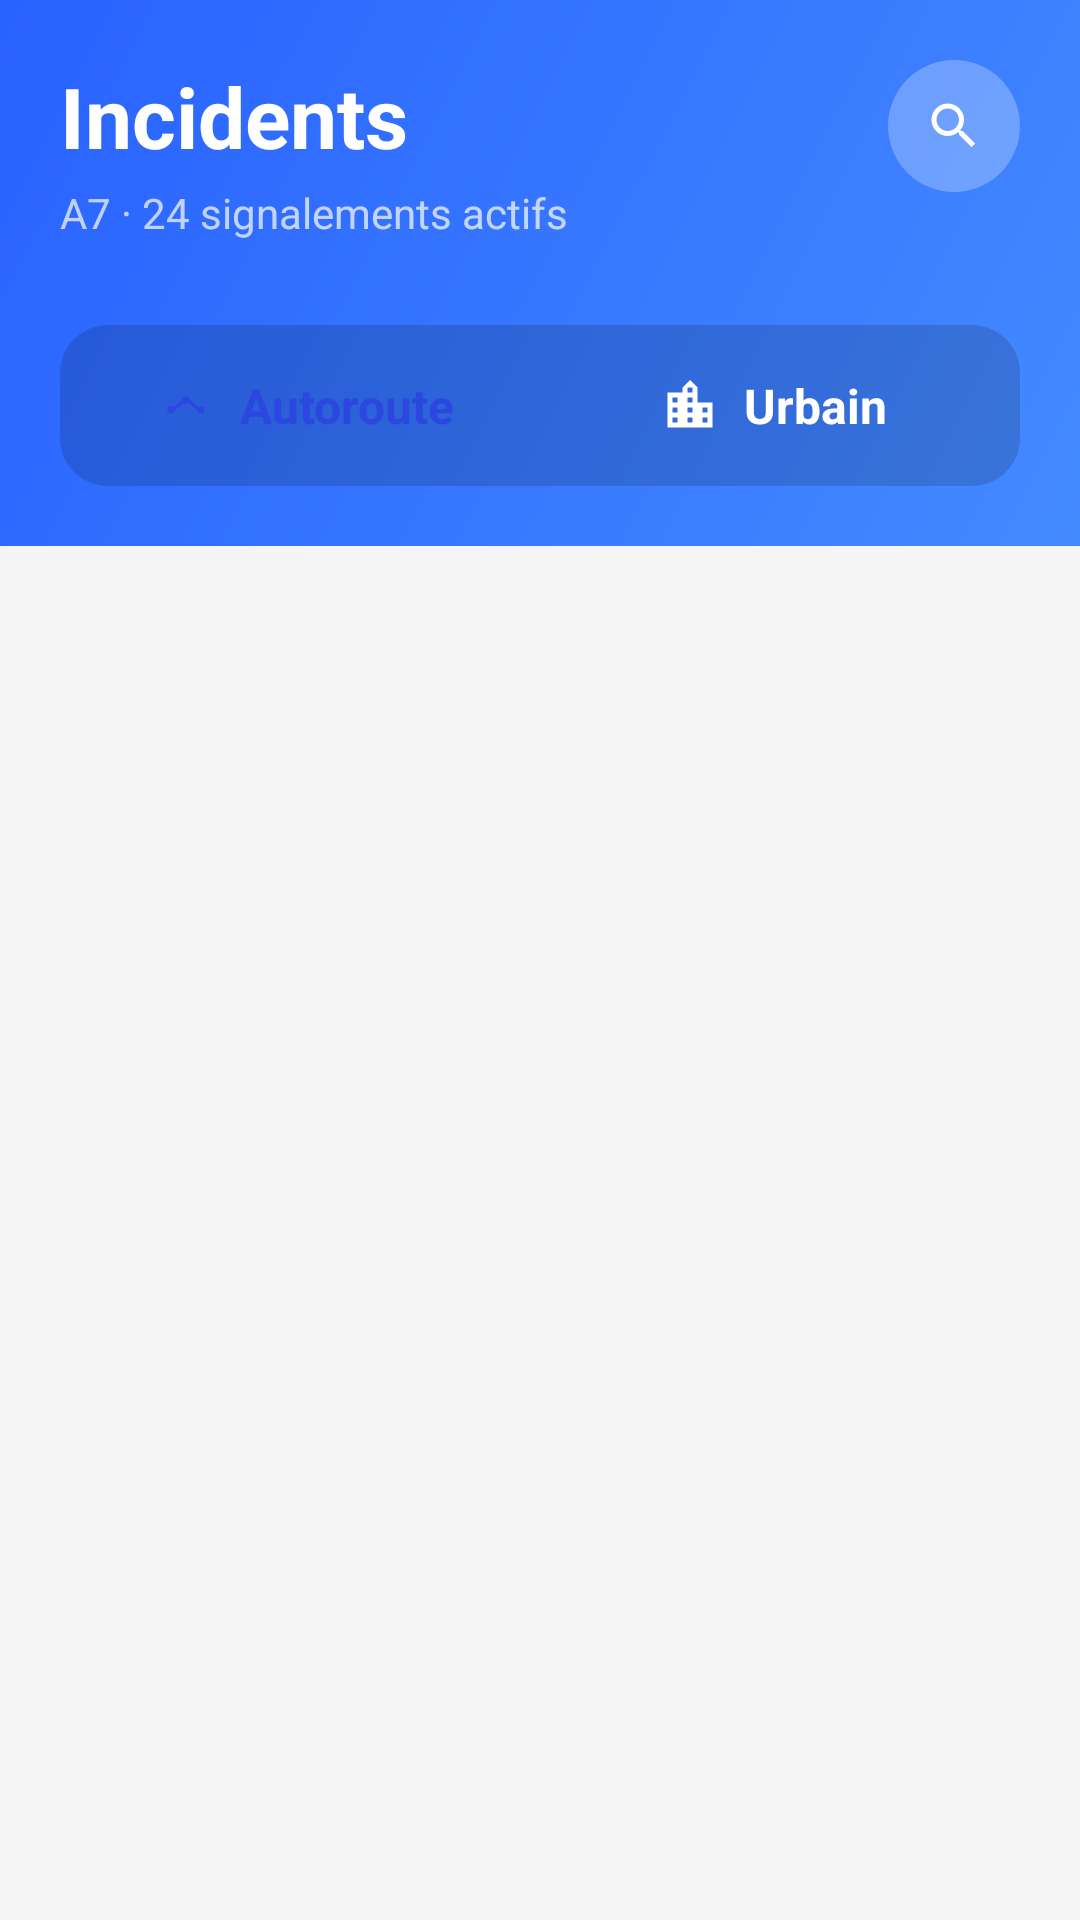

The Android layout XML behind this screen, and the referenced resources:
<!-- AndroidManifest.xml: application theme Theme.FilRouge -->
<!-- res/layout/fragment2.xml -->
<?xml version="1.0" encoding="utf-8"?>
<androidx.constraintlayout.widget.ConstraintLayout xmlns:android="http://schemas.android.com/apk/res/android"
    xmlns:app="http://schemas.android.com/apk/res-auto"
    android:layout_width="match_parent"
    android:layout_height="match_parent"
    android:background="@color/color_background">

    
    <androidx.constraintlayout.widget.ConstraintLayout
        android:id="@+id/headerContainer"
        android:layout_width="match_parent"
        android:layout_height="wrap_content"
        android:background="@drawable/header_gradient"
        android:padding="20dp"
        app:layout_constraintTop_toTopOf="parent">

        <TextView
            android:id="@+id/titleText"
            android:layout_width="wrap_content"
            android:layout_height="wrap_content"
            android:text="@string/frag2"
            android:textColor="@color/white"
            android:textSize="28sp"
            android:textStyle="bold"
            app:layout_constraintStart_toStartOf="parent"
            app:layout_constraintTop_toTopOf="parent" />

        <TextView
            android:id="@+id/subtitleText"
            android:layout_width="wrap_content"
            android:layout_height="wrap_content"
            android:layout_marginTop="4dp"
            android:text="@string/incidents_subtitle"
            android:textColor="@color/white_translucent"
            android:textSize="14sp"
            app:layout_constraintStart_toStartOf="parent"
            app:layout_constraintTop_toBottomOf="@id/titleText" />

        <ImageView
            android:id="@+id/searchIcon"
            android:layout_width="44dp"
            android:layout_height="44dp"
            android:background="@drawable/bg_search_circle"
            android:contentDescription="@string/voice_input"
            android:padding="12dp"
            android:src="@drawable/ic_search"
            app:layout_constraintEnd_toEndOf="parent"
            app:layout_constraintTop_toTopOf="parent"
            app:tint="@color/white" />

        
        <LinearLayout
            android:id="@+id/toggleContainer"
            android:layout_width="match_parent"
            android:layout_height="wrap_content"
            android:layout_marginTop="28dp"
            android:background="@drawable/bg_toggle_container"
            android:baselineAligned="false"
            android:orientation="horizontal"
            android:padding="4dp"
            app:layout_constraintTop_toBottomOf="@id/subtitleText">

            
            <LinearLayout
                android:id="@+id/btnAutoroute"
                android:layout_width="0dp"
                android:layout_height="wrap_content"
                android:layout_weight="1"
                android:background="@drawable/bg_toggle_selected"
                android:gravity="center"
                android:orientation="horizontal"
                android:paddingVertical="12dp">

                <ImageView
                    android:layout_width="20dp"
                    android:layout_height="20dp"
                    android:contentDescription="@null"
                    android:src="@drawable/ic_autoroute"
                    app:tint="@color/toggle_selected_text" />

                <TextView
                    android:layout_width="wrap_content"
                    android:layout_height="wrap_content"
                    android:layout_marginStart="8dp"
                    android:text="@string/highway"
                    android:textColor="@color/toggle_selected_text"
                    android:textSize="16sp"
                    android:textStyle="bold" />
            </LinearLayout>

            
            <LinearLayout
                android:id="@+id/btnUrbain"
                android:layout_width="0dp"
                android:layout_height="wrap_content"
                android:layout_weight="1"
                android:gravity="center"
                android:orientation="horizontal"
                android:paddingVertical="12dp">

                <ImageView
                    android:layout_width="20dp"
                    android:layout_height="20dp"
                    android:contentDescription="@null"
                    android:src="@drawable/ic_urbain"
                    app:tint="@color/white" />

                <TextView
                    android:layout_width="wrap_content"
                    android:layout_height="wrap_content"
                    android:layout_marginStart="8dp"
                    android:text="@string/urban_zone"
                    android:textColor="@color/white"
                    android:textSize="16sp"
                    android:textStyle="bold" />
            </LinearLayout>
        </LinearLayout>

    </androidx.constraintlayout.widget.ConstraintLayout>

    
    <ListView
        android:id="@+id/list_item"
        android:layout_width="0dp"
        android:layout_height="0dp"
        android:background="@android:color/transparent"
        android:clipToPadding="false"
        android:divider="@android:color/transparent"
        android:dividerHeight="12dp"
        android:paddingTop="8dp"
        android:paddingBottom="8dp"
        app:layout_constraintTop_toBottomOf="@id/headerContainer"
        app:layout_constraintBottom_toBottomOf="parent"
        app:layout_constraintStart_toStartOf="parent"
        app:layout_constraintEnd_toEndOf="parent" />

</androidx.constraintlayout.widget.ConstraintLayout>
<!-- resources referenced by this layout -->
<resources>
  <color name="color_background">#F5F5F5</color>
  <color name="toggle_selected_text">#2C46E0</color>
  <color name="white">#FFFFFFFF</color>
  <color name="white_translucent">#B3FFFFFF</color>
  <!-- drawable bg_search_circle (drawable) -->
  <?xml version="1.0" encoding="utf-8"?>
  <shape xmlns:android="http://schemas.android.com/apk/res/android"
      android:shape="oval">
      <solid android:color="@color/white_more_translucent" />
  </shape>
  <!-- drawable bg_toggle_container (drawable) -->
  <?xml version="1.0" encoding="utf-8"?>
  <shape xmlns:android="http://schemas.android.com/apk/res/android">
      <solid android:color="@color/toggle_bg_color" />
      <corners android:radius="16dp" />
  </shape>
  <!-- drawable header_gradient (drawable) -->
  <?xml version="1.0" encoding="utf-8"?>
  <shape xmlns:android="http://schemas.android.com/apk/res/android">
      <gradient
          android:angle="135"
          android:endColor="#2962FF"
          android:startColor="#448AFF"
          android:type="linear" />
  </shape>
  <!-- drawable ic_autoroute (drawable) -->
  <vector xmlns:android="http://schemas.android.com/apk/res/android"
      android:width="24dp"
      android:height="24dp"
      android:viewportWidth="24"
      android:viewportHeight="24">
      <path
          android:fillColor="#00000000"
          android:strokeColor="#FFFFFF"
          android:strokeWidth="1.5"
          android:strokeLineCap="round"
          android:strokeLineJoin="round"
          android:pathData="M6,14 C8,14 10,10 12,10 C14,10 16,14 18,14" />
      <path
          android:fillColor="#FFFFFF"
          android:pathData="M6,14m-1.5,0a1.5,1.5 0,1 1,3 0a1.5,1.5 0,1 1,-3 0" />
      <path
          android:fillColor="#FFFFFF"
          android:pathData="M12,10m-1.5,0a1.5,1.5 0,1 1,3 0a1.5,1.5 0,1 1,-3 0" />
      <path
          android:fillColor="#FFFFFF"
          android:pathData="M18,14m-1.5,0a1.5,1.5 0,1 1,3 0a1.5,1.5 0,1 1,-3 0" />
  </vector>
  <!-- drawable ic_search (drawable) -->
  <vector xmlns:android="http://schemas.android.com/apk/res/android"
      android:width="24dp"
      android:height="24dp"
      android:viewportWidth="24"
      android:viewportHeight="24">
      <path
          android:fillColor="#FFFFFF"
          android:pathData="M15.5,14h-0.79l-0.28,-0.27C15.41,12.59 16,11.11 16,9.5c0,-3.59 -2.91,-6.5 -6.5,-6.5S3,5.91 3,9.5s2.91,6.5 6.5,6.5c1.61,0 3.09,-0.59 4.23,-1.57l0.27,0.28v0.79l5,4.99L20.49,19l-4.99,-5zm-6,0C7.01,14 5,11.99 5,9.5S7.01,5 9.5,5s4.5,2.01 4.5,4.5s-2.01,4.5 -4.5,4.5z" />
  </vector>
  <!-- drawable ic_urbain (drawable) -->
  <vector xmlns:android="http://schemas.android.com/apk/res/android"
      android:width="24dp"
      android:height="24dp"
      android:viewportWidth="24"
      android:viewportHeight="24">
      <path
          android:fillColor="#FFFFFF"
          android:pathData="M15,11V5l-3-3L9,5v2H3v14h18V11H15zM7,19H5v-2h2V19zM7,15H5v-2h2V15zM7,11H5V9h2V11zM13,19h-2v-2h2V19zM13,15h-2v-2h2V15zM13,11h-2V9h2V11zM13,7h-2V5h2V7zM19,19h-2v-2h2V19zM19,15h-2v-2h2V15z" />
  </vector>
  <string name="frag2">Incidents</string>
  <string name="highway">Autoroute</string>
  <string name="incidents_subtitle">A7 · 24 signalements actifs</string>
  <string name="urban_zone">Urbain</string>
  <string name="voice_input">Saisie vocale</string>
  <style name="Theme.FilRouge" parent="Base.Theme.FilRouge" />
  <color name="white_more_translucent">#40FFFFFF</color>
  <color name="toggle_bg_color">#26000000</color>
  <style name="Base.Theme.FilRouge" parent="Theme.Material3.DayNight.NoActionBar">
          
          
      </style>
</resources>
